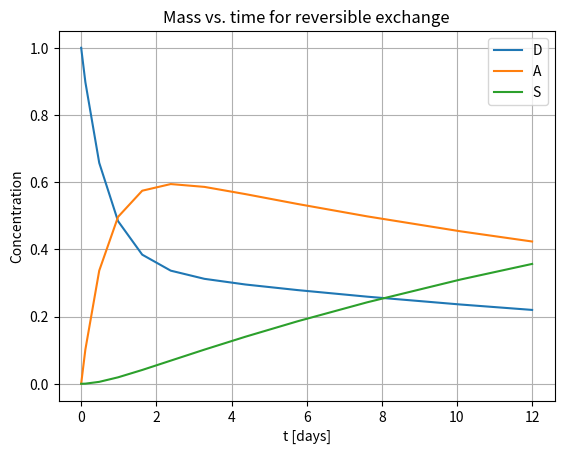
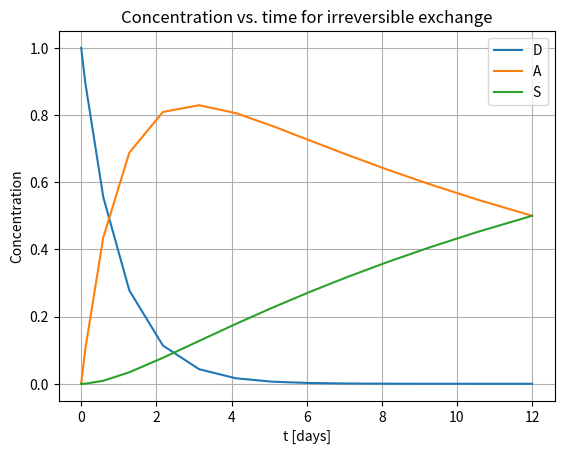
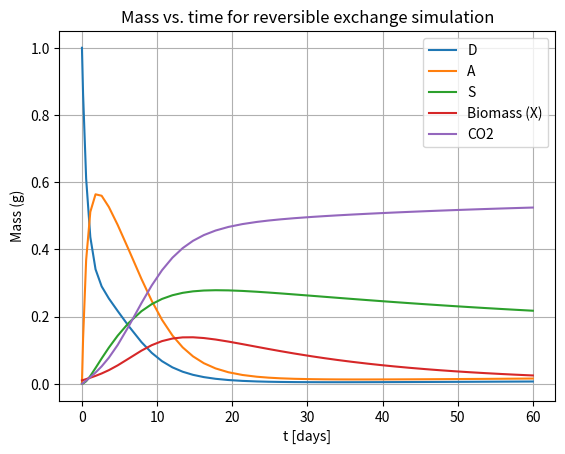
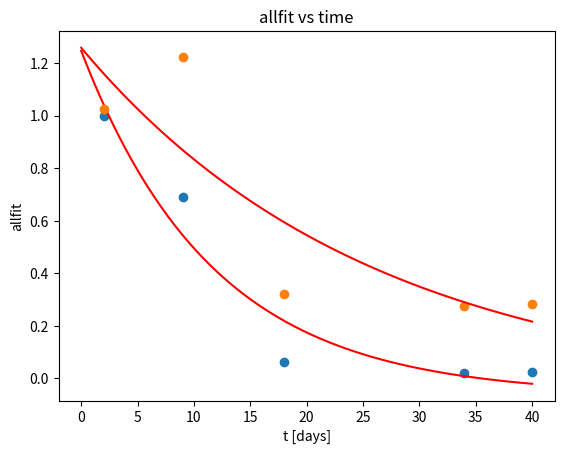

The matplotlib source for these figures, in order:
# -*- coding: utf-8 -*-
"""
Created on Fri Sep 29 13:52:34 2023

@author: mariu
"""
import matplotlib.pyplot as plt
import numpy as np
import pandas as pd
from scipy.integrate import solve_ivp
import os

# %% part 1

# exercise 1 

# functions for reversible and irreversible exchange
def reversible(t,c):
    kDA = k[0]
    kAD = k[1]
    kAS = k[2]
    kSA = k[3]
    
    mD = c[0]
    mA = c[1]
    mS = c[2]
    # part a
    dmDdt = -kDA*mD + kAD*mA
    dmAdt = -kAS*mA + kSA*mS - kAD*mA + kDA*mD
    dmSdt = -kSA*mS + kAS*mA
    return [dmDdt, dmAdt, dmSdt]

def irreversible(t,c):
    kDA = k[0]
    kAD = k[1]
    kAS = k[2]
    kSA = k[3]
    # part a
    mD = c[0]
    mA = c[1]
    mS = c[2]
    
    dmDdt = -kDA*mD
    dmAdt = -kAS*mA + kDA*mD
    dmSdt = kAS*mA
    return [dmDdt, dmAdt, dmSdt]

x0 = [1,0,0] # initial conditions
tstart = 0 # simulation length
tend = 12
k = (1.00, 0.50, 0.063201, 0.01) # defining k values
xr = solve_ivp(reversible,[tstart,tend],x0, method ='RK45') # calling function
xi = solve_ivp(irreversible,[tstart,tend],x0, method ='RK45') # calling function

# assigning values from functions
Dr = xr.y[0]
Ar = xr.y[1]
Sr = xr.y[2]
Di = xi.y[0]
Ai = xi.y[1]
Si = xi.y[2]

# plotting
# part b
plt.figure(1)
plt.plot(xr.t,Dr,label ='D')
plt.plot(xr.t,Ar,label ='A')
plt.plot(xr.t,Sr,label ='S')
plt.legend(loc='best')
plt.xlabel('t [days]')
plt.ylabel('Concentration')
plt.title('Mass vs. time for reversible exchange')
plt.grid()

# part c
plt.figure(2)
plt.plot(xi.t,Di,label ='D')
plt.plot(xi.t,Ai,label ='A')
plt.plot(xi.t,Si,label ='S')
plt.legend(loc='best')
plt.xlabel('t [days]')
plt.ylabel('Concentration')
plt.title('Concentration vs. time for irreversible exchange')
plt.grid()

# part d
CaCd = Ar[-1]/Dr[-1] # stabilizes at 1.999 (2.00)
CsCa = Sr[-1]/Ar[-1] # stabilizes at 6.32

# %% Exercise 3, redone

def bacgro(t,c):
    
    kDA = k[0]
    kAD = k[1]
    kAS = k[2]
    kSA = k[3]
    
    cD = c[0]
    cA = c[1]
    cS = c[2]
    X = c[3]
    
    # adding given values
    vmax = 4
    kM = 0.715
    Y = 0.31
    b = 0.05
    
    # calculations
    mumax = Y*vmax
    dmMdt = vmax*X*(cD/(kM + cD))
    dXdt = ((mumax*cD)/(kM + cD))*X - b*X
    
    dmDdt = -kDA*cD + kAD*cA - (dmMdt)
    dmAdt = -kAS*cA + kSA*cS - kAD*cA + kDA*cD
    dmSdt = -kSA*cS + kAS*cA
    
    dbdt = X*b
    
    return [dmDdt, dmAdt, dmSdt, dXdt, dmMdt, dbdt]

# givens again
vmax = 4
kM = 0.715
Y = 0.31
b = 0.05
mumax = Y*vmax

inputs = [1, 0, 0, 0.01, 0, 0]
tstart = 0
tend = 60
k = (1.00, 0.50, 0.063201, 0.01)
output = solve_ivp(bacgro, [tstart,tend], inputs, method = 'RK45')
cD = output.y[0]
cA = output.y[1]
cS = output.y[2]
X = output.y[3] # biomass
mM = output.y[4]
db = output.y[5]
t = output.t
CO2 = (1-Y)*mM
#CO2 = (1-Y)*((cA + cS))

# when growth dX/dt = 0

# Mathematically, growth would be 0 when (mumaxcD/kM+cD) = b, or when the growth rate is equal to the death rate.
# solve (mumax * cD)/(kM + cD) - 0.05 = 0
# result (from calculator): cD = 0.030042 g

zerogrowthidx = np.argmax(np.abs(X))
zerogrowthtime = t[zerogrowthidx]
print(zerogrowthtime)
zerogrowthcD = cD[zerogrowthidx]
print(zerogrowthcD) # checks out

# how you can check if your code makes sense
# 1) numerical model in excel
# 2) calculate by hand if the value above makes sense--it does
# 3) ???

# %% Exercise 4

# part A -- plotting
plt.figure(3)
plt.plot(t,cD,label ='D')
plt.plot(t,cA,label ='A')
plt.plot(t,cS,label ='S')
plt.plot(t,X,label ='Biomass (X)')
plt.plot(t,CO2,label = 'CO2')
plt.legend(loc='best')
plt.xlabel('t [days]')
plt.ylabel('Mass (g)')
plt.title('Mass vs. time for reversible exchange simulation')
plt.grid()

# part B -- calculations
remaining = ((cD[-1] + cA[-1] + cS[-1])/1)*100
degraded = ((cA[-1] + cS[-1])/1)*100
Cinbiomass = (1-Y)*(cA[-1] + cS[-1])

# part C -- when the maximum X occurs
# growth dX/dt is the derivative of the amount of biomass X
# maximum X would occur where dX/dt = 0, which we just determined above
highestX = np.max(X)
print(highestX)
idxhighestX = np.where(X == highestX)
timeathighestX = t[idxhighestX]
print(timeathighestX) # time is the same, which checks out!

# part D -- when the maximum dX/Xdt occurs (growth rate)
# calculate algebraically: dX/Xdt = (mumax*cD)/(kM+cD) - b
# only variable in this is cD, and higher cD = higher dX/Xdt
# max dX/Xdt thus occurs at max cD

maxcD = np.max(cD)
print(maxcD)
idxmaxcD = np.where(cD == maxcD)
timeatmaxcD = t[idxmaxcD]
print(timeatmaxcD) # this makes sense logically

# %% Exercise 5
totalCend=cD[-1] + cA[-1] + cS[-1] + CO2[-1] + X[-1]
totalCstart=cD[0] + cA[0] + cS[0] + CO2[0] + X[0]
print(totalCstart - totalCend)
# The missing carbon is found in the dead material.
print(db[-1]) 

totalCend=cD[-1] + cA[-1] + cS[-1] + CO2[-1] + X[-1] + db[-1]
totalCstart=cD[0] + cA[0] + cS[0] + CO2[0] + X[0] + db[0]
print(totalCstart - totalCend)

# The reason that we have a difference of 0.01 (1.01 - 0.01) is because of the 
# initioal microbial degrader biomass X(0) (0.01) that is added to the 
# startconcencentration (1.00)

# %% Exercise 6

#a
#plotssss

#b
#When X(0)=0, biomass doesnt exist and the other parameters have to make up for it
#D and A does not decline as much and ends up being of a higher value than before
#but CO2 and S rises remarkably more than if X(0)=0.01

#c
#Of course, if Y and/or vmax equals 0, the growth rate is 0 and no new microbes will grow
#Which will result in death of all microbes almost instantly

#d
ratAD = cA[-1]/cD[-1]
ratSA = cS[-1]/cA[-1]
#they are not the same *values* are significantly higher,

# %% Exercise 7

cDcA = [0] * 5
allfit = [0] * 5
times = [2, 9, 18, 34, 40]
for i in range(len(times)):
    cDcA[i] = cD[times[i]] + cA[times[i]]
    allfit[i] = cD[times[i]] + cA[times[i]] + cA[times[i]] + X[times[i]] + db[times[i]]

t5=np.array(times)


# find exponential trend curve of Cd+cA vs t5
from scipy.optimize import curve_fit
def func(t5, a, b, c):
    return a * np.exp(-b * t5) + c
popt, pcov = curve_fit(func, t5, cDcA)

#plot regression curve
plt.figure(7)
plt.plot(t5, cDcA, 'o')
tgrid = np.linspace(0, 40, 100)
plt.plot(tgrid, func(tgrid, *popt), 'r-')
plt.xlabel('t [days]')
plt.ylabel('cD+cA')
plt.title('cD+cA vs time')
plt.grid()
plt.show()

#find kDcA
kDcA = popt[1]
print(kDcA)

#find half life
half_life = np.log(2)/kDcA
print(half_life)

#see below for half life calculations for comparison. it is important to notice this is a best fit based on few data points,
# and not the actual half life of the system.A variation from the actual half life is expected.

# find exponential trend curve of allfit vs t5
from scipy.optimize import curve_fit
def func(t5, a, b, c):
    return a * np.exp(-b *t5) + c
popt, pcov = curve_fit(func, t5, allfit)
#plot regression curve
plt.figure(7)
plt.plot(t5, allfit, 'o')
tgrid = np.linspace(0, 40, 100)
plt.plot(tgrid, func(tgrid, *popt), 'r-')
plt.xlabel('t [days]')
plt.ylabel('allfit')
plt.title('allfit vs time')
plt.grid()
plt.show()
#find kDcA
kallfit = popt[1]
print(kDcA)
#find half life
half_life = np.log(2)/kallfit
print(half_life)

#make list with all indices of the variable t 
alltimes=np.arange(len(t))
cDcAall = [0] * len(t)
allfit = [0] * len(t)
#calculate cDcA and allfit for all times contained in t
for i in range(len(t)):
    cDcAall[i] = cD[alltimes[i]] + cA[alltimes[i]]
    allfit[i] = cD[alltimes[i]] + cA[alltimes[i]] + cA[alltimes[i]] + X[alltimes[i]] + db[alltimes[i]]

#x cDcAall

#verify half time calculations by extracting at what t the concentration of cDcA is half of the initial concentration
#find initial concentration
cDcAall0=cDcAall[0]
print(cDcAall0)
#find closest value to half of initial concentration
cDcA_half = cDcAall0/2
#find indices of t where cDcA is half of initial concentration
idx = (np.abs(cDcAall - cDcA_half)).argmin()
print(cDcAall[idx])
print(t[idx])
print(cDcA_half)
print(idx)

#x allfit

#verify half time calculations by extracting at what t the concentration of cDcA is half of the initial concentration
#find initial concentration
allfit0=allfit[0]
print(allfit0)
#find closest value to half of initial concentration
allfit_half = allfit0/2
#find indices of t where cDcA is half of initial concentration
idx = (np.abs(allfit - allfit_half)).argmin()
print(allfit[idx])
print(t[idx])
print(allfit_half)


print(idx)
